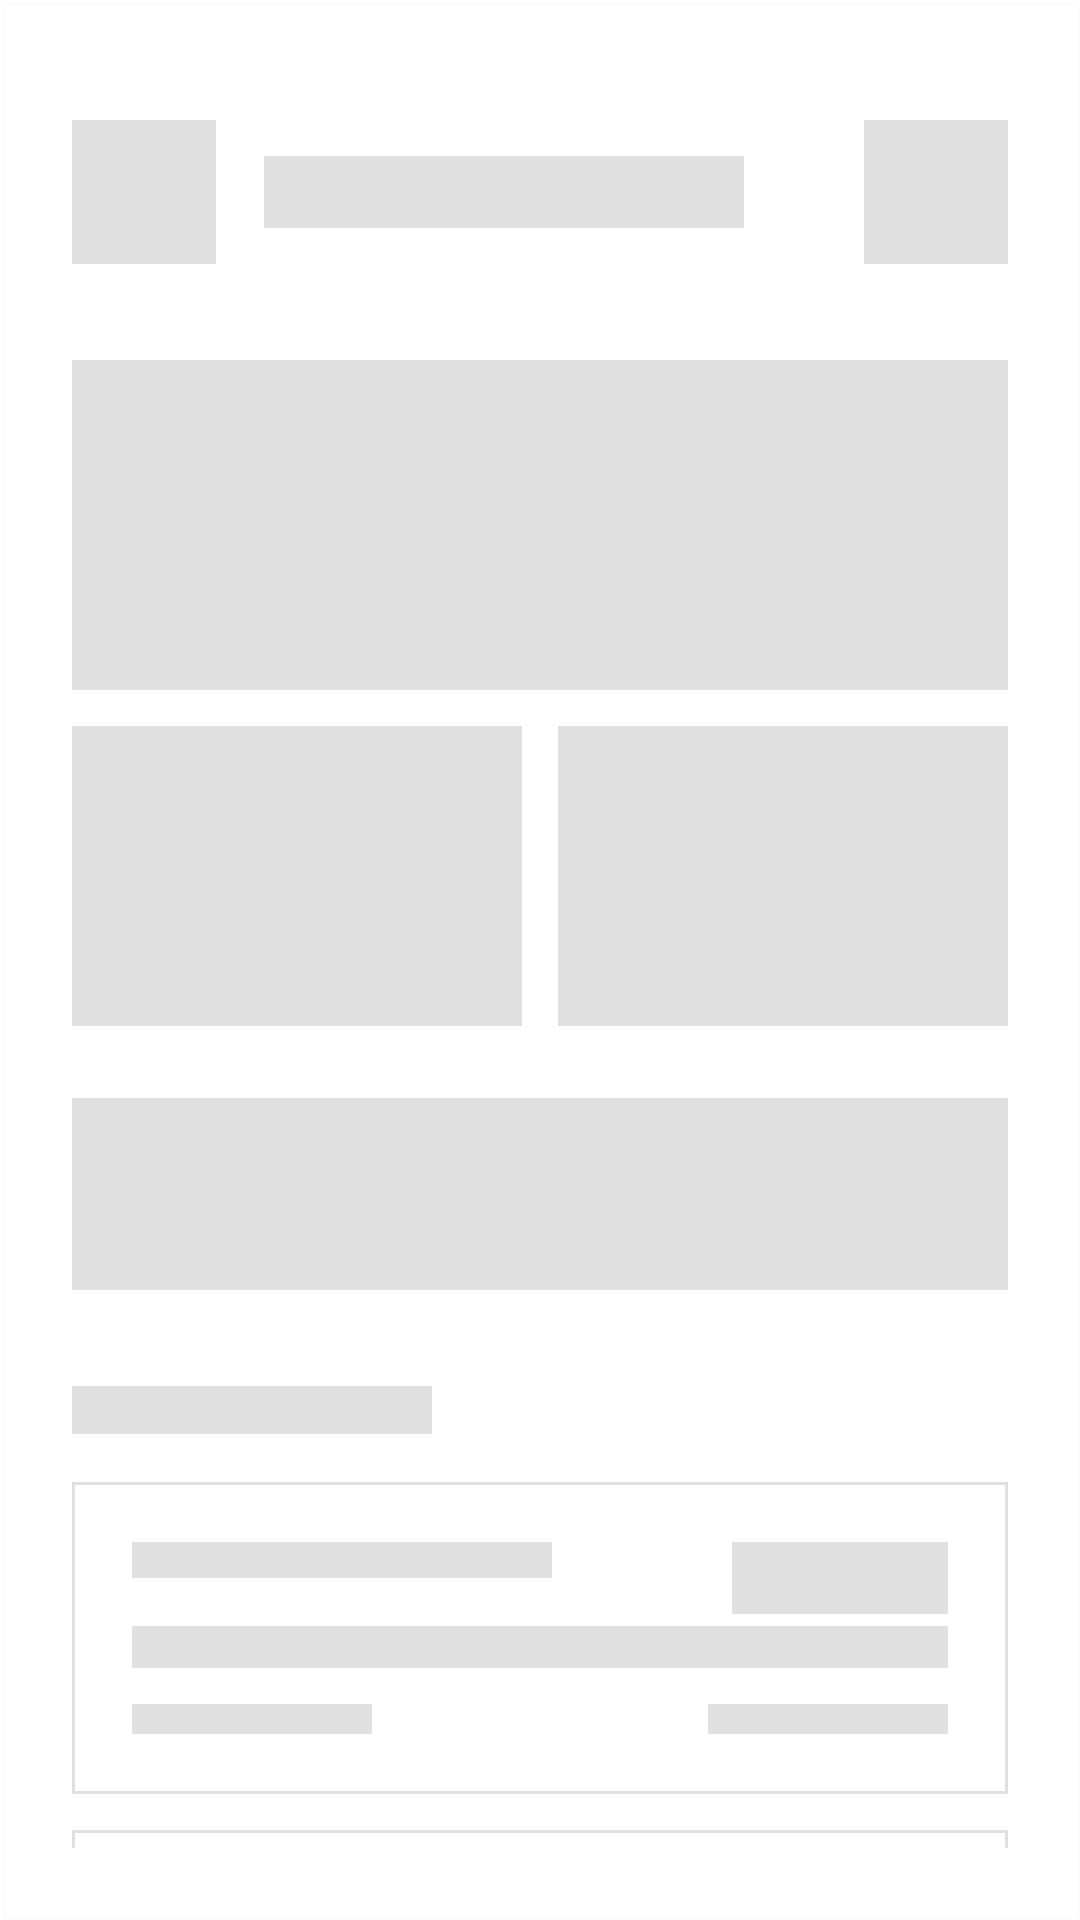

This screen was rendered from an Android layout file. Write that file and the resources it references.
<!-- AndroidManifest.xml: application theme Theme.Ucmsandroid -->
<!-- res/layout/layout_skeleton_dashboard.xml -->
<?xml version="1.0" encoding="utf-8"?>
<androidx.constraintlayout.widget.ConstraintLayout xmlns:android="http://schemas.android.com/apk/res/android"
    xmlns:app="http://schemas.android.com/apk/res-auto"
    android:layout_width="match_parent"
    android:layout_height="match_parent"
    android:padding="24dp"
    android:background="@drawable/bg_grid">

    
    <View
        android:id="@+id/skeletonAvatar"
        android:layout_width="48dp"
        android:layout_height="48dp"
        android:layout_marginTop="16dp"
        android:background="#E0E0E0"
        app:layout_constraintStart_toStartOf="parent"
        app:layout_constraintTop_toTopOf="parent" />

    <View
        android:id="@+id/skeletonUserName"
        android:layout_width="160dp"
        android:layout_height="24dp"
        android:layout_marginStart="16dp"
        android:background="#E0E0E0"
        app:layout_constraintBottom_toBottomOf="@id/skeletonAvatar"
        app:layout_constraintStart_toEndOf="@id/skeletonAvatar"
        app:layout_constraintTop_toTopOf="@id/skeletonAvatar" />

    <View
        android:id="@+id/skeletonNotification"
        android:layout_width="48dp"
        android:layout_height="48dp"
        android:background="#E0E0E0"
        app:layout_constraintBottom_toBottomOf="@id/skeletonAvatar"
        app:layout_constraintEnd_toEndOf="parent"
        app:layout_constraintTop_toTopOf="@id/skeletonAvatar" />

    
    <View
        android:id="@+id/skeletonTotalTicketsCard"
        android:layout_width="0dp"
        android:layout_height="110dp"
        android:layout_marginTop="32dp"
        android:background="#E0E0E0"
        app:layout_constraintEnd_toEndOf="parent"
        app:layout_constraintStart_toStartOf="parent"
        app:layout_constraintTop_toBottomOf="@id/skeletonAvatar" />

    
    <View
        android:id="@+id/skeletonStats1"
        android:layout_width="0dp"
        android:layout_height="100dp"
        android:layout_marginTop="12dp"
        android:layout_marginEnd="6dp"
        android:background="#E0E0E0"
        app:layout_constraintEnd_toStartOf="@+id/skeletonStats2"
        app:layout_constraintHorizontal_weight="1"
        app:layout_constraintStart_toStartOf="parent"
        app:layout_constraintTop_toBottomOf="@id/skeletonTotalTicketsCard" />

    <View
        android:id="@+id/skeletonStats2"
        android:layout_width="0dp"
        android:layout_height="100dp"
        android:layout_marginTop="12dp"
        android:layout_marginStart="6dp"
        android:background="#E0E0E0"
        app:layout_constraintEnd_toEndOf="parent"
        app:layout_constraintHorizontal_weight="1"
        app:layout_constraintStart_toEndOf="@id/skeletonStats1"
        app:layout_constraintTop_toBottomOf="@id/skeletonTotalTicketsCard" />

    
    <View
        android:id="@+id/skeletonActionArea"
        android:layout_width="0dp"
        android:layout_height="64dp"
        android:layout_marginTop="24dp"
        android:background="#E0E0E0"
        app:layout_constraintEnd_toEndOf="parent"
        app:layout_constraintStart_toStartOf="parent"
        app:layout_constraintTop_toBottomOf="@id/skeletonStats1" />

    
    <View
        android:id="@+id/skeletonRecentHeader"
        android:layout_width="120dp"
        android:layout_height="16dp"
        android:layout_marginTop="32dp"
        android:background="#E0E0E0"
        app:layout_constraintStart_toStartOf="parent"
        app:layout_constraintTop_toBottomOf="@id/skeletonActionArea" />

    
    <LinearLayout
        android:layout_width="match_parent"
        android:layout_height="wrap_content"
        android:layout_marginTop="16dp"
        android:orientation="vertical"
        app:layout_constraintTop_toBottomOf="@id/skeletonRecentHeader">
        <include layout="@layout/layout_skeleton_ticket" />
        <include layout="@layout/layout_skeleton_ticket" />
        <include layout="@layout/layout_skeleton_ticket" />
    </LinearLayout>

</androidx.constraintlayout.widget.ConstraintLayout>
<!-- res/layout/layout_skeleton_ticket.xml (included above) -->
<?xml version="1.0" encoding="utf-8"?>
<com.google.android.material.card.MaterialCardView xmlns:android="http://schemas.android.com/apk/res/android"
    xmlns:app="http://schemas.android.com/apk/res-auto"
    android:layout_width="match_parent"
    android:layout_height="wrap_content"
    android:layout_marginBottom="12dp"
    app:cardBackgroundColor="?attr/colorRecentCardBg"
    app:cardCornerRadius="0dp"
    app:cardElevation="0dp"
    app:strokeColor="?attr/colorRecentCardStroke"
    app:strokeWidth="1dp">

    <androidx.constraintlayout.widget.ConstraintLayout
        android:layout_width="match_parent"
        android:layout_height="wrap_content"
        android:padding="20dp">

        
        <View
            android:id="@+id/skeletonTicketNumber"
            android:layout_width="140dp"
            android:layout_height="12dp"
            android:background="#E0E0E0"
            app:layout_constraintStart_toStartOf="parent"
            app:layout_constraintTop_toTopOf="parent" />

        
        <View
            android:id="@+id/skeletonStatus"
            android:layout_width="72dp"
            android:layout_height="24dp"
            android:background="#E0E0E0"
            app:layout_constraintEnd_toEndOf="parent"
            app:layout_constraintTop_toTopOf="parent" />

        
        <View
            android:id="@+id/skeletonTitle"
            android:layout_width="0dp"
            android:layout_height="14dp"
            android:layout_marginTop="16dp"
            android:background="#E0E0E0"
            app:layout_constraintEnd_toEndOf="parent"
            app:layout_constraintStart_toStartOf="parent"
            app:layout_constraintTop_toBottomOf="@id/skeletonTicketNumber" />

        
        <View
            android:id="@+id/skeletonCategory"
            android:layout_width="80dp"
            android:layout_height="10dp"
            android:layout_marginTop="12dp"
            android:background="#E0E0E0"
            app:layout_constraintStart_toStartOf="parent"
            app:layout_constraintTop_toBottomOf="@id/skeletonTitle" />

        
        <View
            android:id="@+id/skeletonDate"
            android:layout_width="80dp"
            android:layout_height="10dp"
            android:layout_marginTop="12dp"
            android:background="#E0E0E0"
            app:layout_constraintEnd_toEndOf="parent"
            app:layout_constraintTop_toBottomOf="@id/skeletonTitle" />

    </androidx.constraintlayout.widget.ConstraintLayout>

</com.google.android.material.card.MaterialCardView>
<!-- resources referenced by this layout -->
<resources>
  <!-- drawable bg_grid (drawable) -->
  <?xml version="1.0" encoding="utf-8"?>
  <layer-list xmlns:android="http://schemas.android.com/apk/res/android">
      <item>
          <shape>
              <solid android:color="?attr/colorHomeGridBg" />
          </shape>
      </item>
      <item android:left="1dp" android:top="1dp">
          <shape>
              <solid android:color="#00FFFFFF" />
              <stroke android:width="1dp" android:color="@color/colorGridSubtle" />
          </shape>
      </item>
  </layer-list>
  <style name="Theme.Ucmsandroid" parent="Base.Theme.Ucmsandroid" />
  <color name="colorGridSubtle">#1AE0E0E0</color>
  <color name="colorPrimary">@color/colorOrange</color>
  <color name="white">#FFFFFFFF</color>
  <color name="colorSurface">#F5F5F5</color>
  <color name="black">#FF000000</color>
  <color name="colorLoginButtonLight">#5CB85C</color>
  <color name="colorTextSecondary">#757575</color>
  <color name="colorTextPrimary">#1A1A1A</color>
  <color name="colorOrange">#FF4500</color>
  <color name="colorSecondary">#92CD28</color>
  <color name="colorSuccess">#10B981</color>
  <color name="colorDivider">#E0E0E0</color>
  <style name="Widget.App.BottomNavigationView" parent="Widget.Material3.BottomNavigationView">
          <item name="itemActiveIndicatorStyle">@null</item>
          <item name="backgroundTint">?attr/colorBottomNavBg</item>
          <item name="android:background">?attr/colorBottomNavBg</item>
          <item name="itemIconTint">@color/bottom_nav_tint</item>
          <item name="itemTextColor">@color/bottom_nav_tint</item>
      </style>
</resources>
